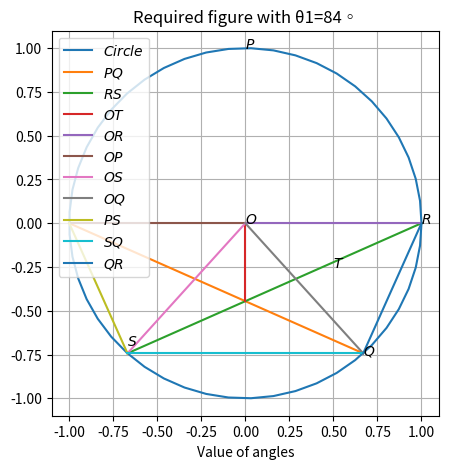

Python code for this plot:
import matplotlib as mpl
import matplotlib.pyplot as plt
import numpy as np
from numpy import linalg as la
from numpy.linalg import norm

def my_func():
  global P,Q,R,S,O,theta1,theta2,theta3,theta4,theta5,theta6
r=1
O=np.array([0,0])
theta2=(-48)*np.pi/180
theta3=0*np.pi/180
theta4=-132*np.pi/180
theta1=theta2-theta3+theta4
print(theta1*180/np.pi)
P=np.array([round(np.cos(theta1)),round(np.sin(theta1))])
Q=np.array([np.cos(theta2),np.sin(theta2)])
R=np.array([round(np.cos(theta3)),round(np.sin(theta3))])
S=np.array([np.cos(theta4),np.sin(theta4)])

Om=np.array([[0,1],[-1,0]])
n1=Om@(Q-P)
n2=Om@(S-R)
print(n1)
print(n2)

def line_intersect(m,n,A,B):
  N=np.vstack((m,n))
  p=np.zeros(2)
  p[0]=m@A
  p[1]=n@B
  Result=np.linalg.inv(N)@p
  return(Result)
T=line_intersect(n1,n2,P,R)
T=np.array(T)
print(T)

PT=T-P
OT=T-O
RT=T-R

theta5=(round(np.arccos((PT@OT)/(norm(PT)*norm(OT))))*180/np.pi)
print(theta5)
theta6=(round(np.arccos((RT@OT)/(norm(RT)*norm(OT))))*180/np.pi)
print(theta6)
if(theta5==theta6):
  print("Angle OTP and angle OTR are equal")
else:
  print("Angle OTP and angle OTR are not equal")

fig,ax = plt.subplots(figsize=(5,5))
def line_gen(A,B):
  len=100
  dim=A.shape[0]
  x_AB=np.zeros((dim,len))
  lam_1=np.linspace(0,1,len)
  for i in range(len):
    temp1=A+lam_1[i]*(B-A)
    x_AB[:,i]=temp1.T
  return x_AB

def circ_gen(O,r):
 len = 50
 theta = np.linspace(0,2*np.pi,len)
 x_circ = np.zeros((2,len))
 x_circ[0,:] = r*np.cos(theta)
 x_circ[1,:] = r*np.sin(theta)
 x_circ = (x_circ.T + O).T
 return x_circ
x_circ= circ_gen(O,r)
x_PQ = line_gen(P,Q)
x_RS = line_gen(R,S)
x_OR = line_gen(O,R)
x_OP = line_gen(O,P)
x_OT = line_gen(O,T)
x_OS = line_gen(O,S)
x_OQ = line_gen(O,Q)
x_PS = line_gen(P,S)
x_SQ = line_gen(S,Q)
x_QR = line_gen(Q,R)




plt.plot(x_circ[0,:],x_circ[1,:],label='$Circle$')
plt.plot(x_PQ[0,:],x_PQ[1,:],label='$PQ$')
plt.plot(x_RS[0,:],x_RS[1,:],label='$RS$')
plt.plot(x_OT[0,:],x_OT[1,:],label='$OT$')
plt.plot(x_OR[0,:],x_OR[1,:],label='$OR$')
plt.plot(x_OP[0,:],x_OP[1,:],label='$OP$')
plt.plot(x_OS[0,:],x_OS[1,:],label='$OS$')
plt.plot(x_OQ[0,:],x_OQ[1,:],label='$OQ$')
plt.plot(x_PS[0,:],x_PS[1,:],label='$PS$')
plt.plot(x_SQ[0,:],x_SQ[1,:],label='$SQ$')
plt.plot(x_QR[0,:],x_QR[1,:],label='$QR$')

plt.text(0,0,u'$O$')
plt.text(0,1,r'$P$')
plt.text(1,0,r'$R$')
plt.text(-0.67,-0.7,u'$S$')
plt.text(0.67,-0.75,r'$Q$')
plt.text(0.5,-0.25,r'$T$')
plt.xlabel('Value of angles')
plt.title('Required figure with θ1=84◦')
plt.legend()
plt.grid()
plt.show()
